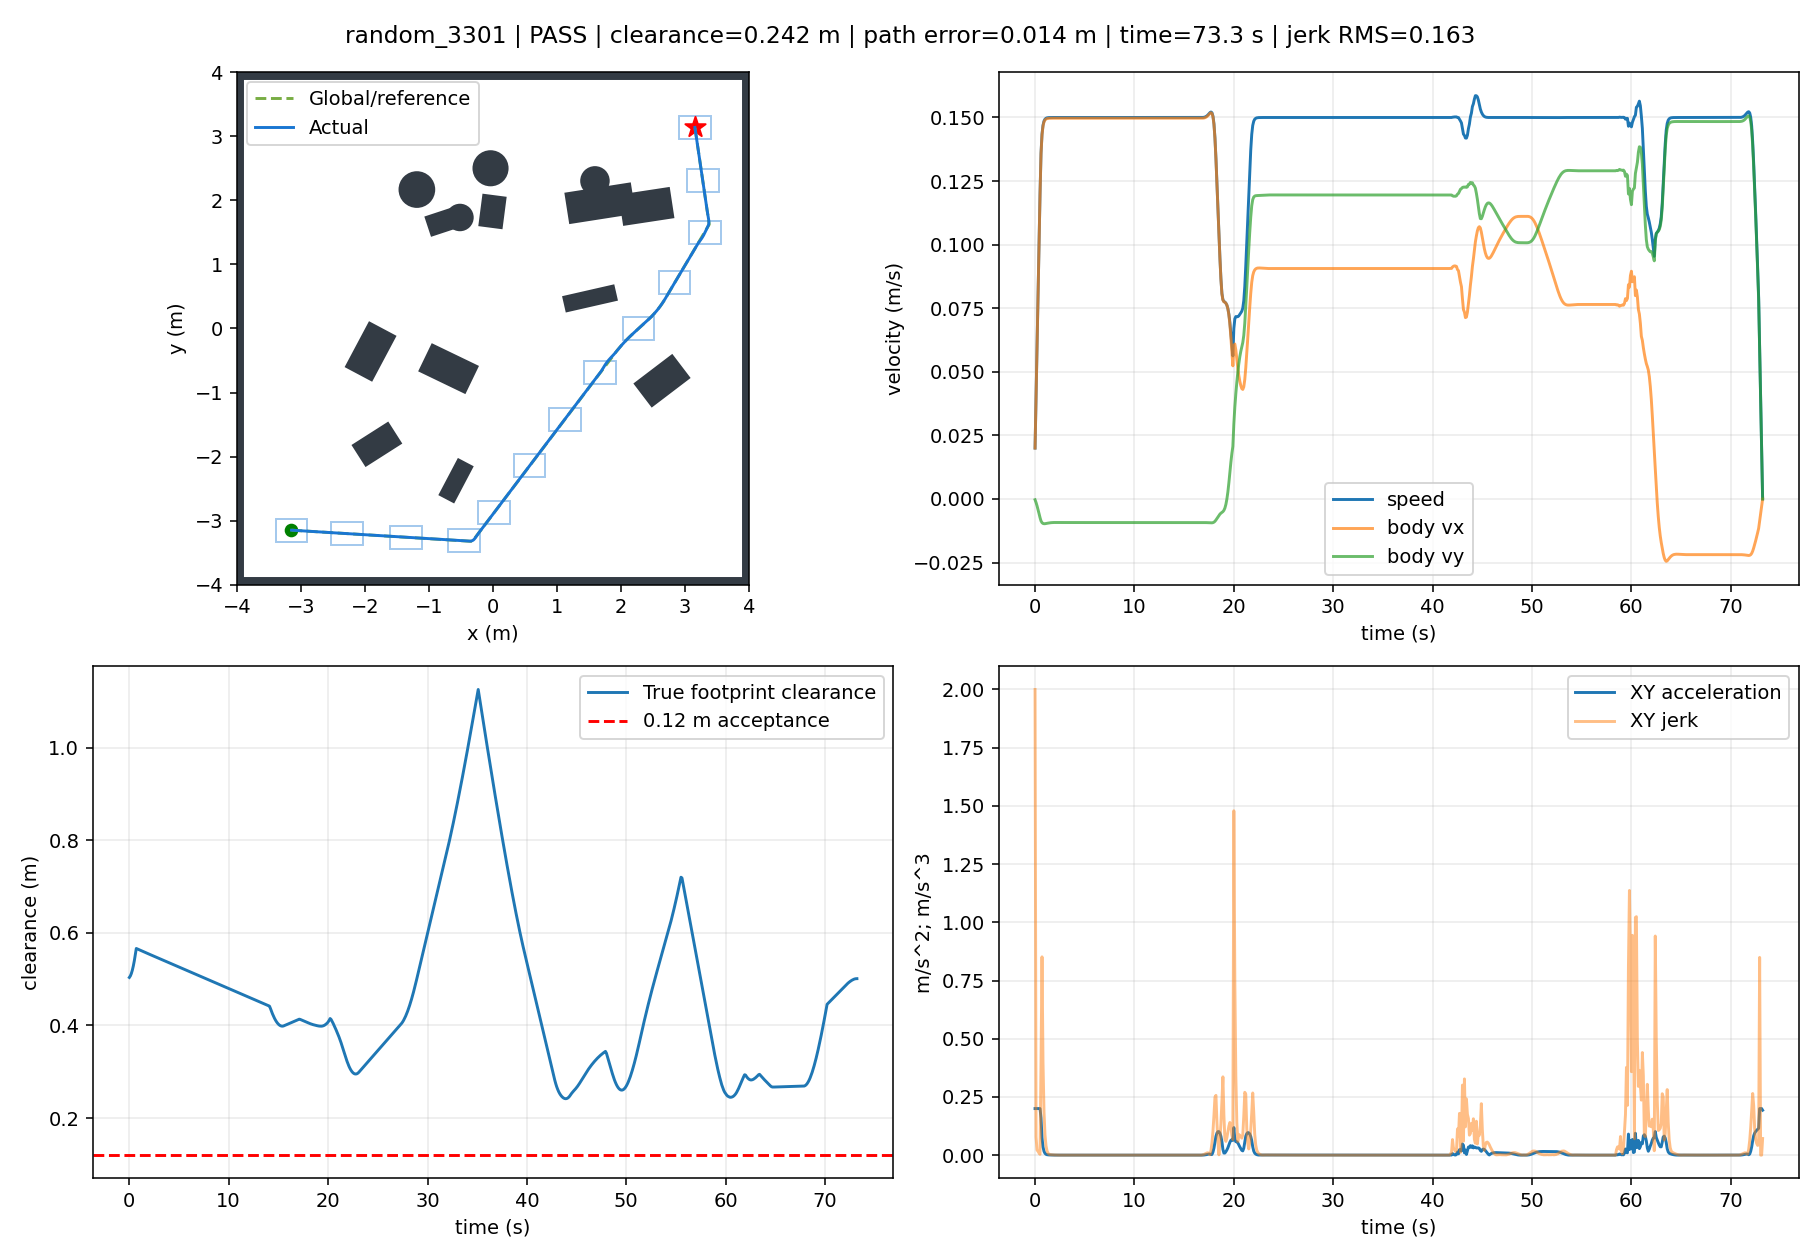

The file beside this chart, header and first rows:
t, x, y, yaw, raw_vx, raw_vy, body_vx, body_vy, control_v, control_phi, clearance, goal_distance, speed, solved, stop, arrived, solve_ms, ax, ay, jerk, dune_distance
0.0, -3.149, -3.15, 0.0, 0.02, -0.0003125, 0.02, -0.0003125, 0.02, -0.01562, 0.5037, 8.909, 0.02, 1.0, False, False, 48.14, 0.2, -0.003125, 2, 0.5021
0.1, -3.146, -3.15, 0.0, 0.03997, -0.001403, 0.03997, -0.001403, 0.04, -0.03507, 0.5069, 8.907, 0.04, 1.0, False, False, 15.78, 0.1998, -0.0109, 0.07779, 0.5033
0.2, -3.14, -3.15, 0.0, 0.05994, -0.00271, 0.05994, -0.00271, 0.06, -0.04519, 0.5121, 8.903, 0.06, 1.0, False, False, 47.36, 0.1996, -0.01308, 0.0218, 0.5065
0.3, -3.133, -3.151, 0.0, 0.07989, -0.004182, 0.07989, -0.004182, 0.08, -0.0523, 0.5193, 8.898, 0.08, 1.0, False, False, 15.8, 0.1995, -0.01472, 0.01644, 0.5117
0.4, -3.124, -3.151, 0.0, 0.09983, -0.005742, 0.09983, -0.005742, 0.1, -0.05745, 0.5285, 8.892, 0.1, 1.0, False, False, 46.61, 0.1994, -0.0156, 0.008873, 0.5189
0.5, -3.113, -3.152, 0.0, 0.1198, -0.007337, 0.1198, -0.007337, 0.12, -0.06118, 0.5396, 8.885, 0.12, 1.0, False, False, 46.44, 0.1994, -0.01595, 0.003563, 0.5281
0.6, -3.1, -3.153, 0.0, 0.1357, -0.00865, 0.1357, -0.00865, 0.136, -0.06365, 0.5527, 8.876, 0.136, 1.0, False, False, 46.87, 0.1593, -0.01313, 0.4017, 0.5393
0.7, -3.086, -3.154, 0.0, 0.1431, -0.009325, 0.1431, -0.009325, 0.1435, -0.06505, 0.5663, 8.867, 0.1435, 1.0, False, False, 46.49, 0.07441, -0.006744, 0.8516, 0.5524
0.8, -3.071, -3.155, 0.0, 0.1466, -0.009633, 0.1466, -0.009633, 0.1469, -0.06561, 0.5653, 8.857, 0.1469, 1.0, False, False, 30.12, 0.03477, -0.003088, 0.3981, 0.5663
0.9, -3.056, -3.156, 0.0, 0.1483, -0.009737, 0.1483, -0.009737, 0.1486, -0.06559, 0.5643, 8.847, 0.1486, 1.0, False, False, 15.28, 0.01627, -0.001037, 0.1862, 0.5653
1.0, -3.041, -3.157, 0.0, 0.149, -0.009731, 0.149, -0.009731, 0.1493, -0.06521, 0.5634, 8.838, 0.1493, 1.0, False, False, 15.17, 0.007634, 5.6841822872813474e-05, 0.08702, 0.5644
1.1, -3.026, -3.158, 0.0, 0.1494, -0.009672, 0.1494, -0.009672, 0.1497, -0.06466, 0.5624, 8.828, 0.1497, 1.0, False, False, 15.36, 0.003602, 0.0005937, 0.04068, 0.5634
1.2, -3.011, -3.159, 0.0, 0.1495, -0.009592, 0.1495, -0.009592, 0.1499, -0.06405, 0.5614, 8.818, 0.1499, 1.0, False, False, 15.18, 0.001715, 0.0008018, 0.01898, 0.5624
1.3, -2.996, -3.16, 0.0, 0.1496, -0.00951, 0.1496, -0.00951, 0.1499, -0.06347, 0.5605, 8.808, 0.1499, 1.0, False, False, 15.18, 0.0008289, 0.0008208, 0.008863, 0.5615
1.4, -2.981, -3.16, 0.0, 0.1497, -0.009436, 0.1497, -0.009436, 0.15, -0.06296, 0.5596, 8.799, 0.15, 1.0, False, False, 15.53, 0.0004094, 0.0007385, 0.004276, 0.5605
1.5, -2.966, -3.161, 0.0, 0.1497, -0.009375, 0.1497, -0.009375, 0.15, -0.06255, 0.5586, 8.789, 0.15, 1.0, False, False, 15.41, 0.0002078, 0.00061, 0.00239, 0.5596
1.6, -2.951, -3.162, 0.0, 0.1497, -0.009328, 0.1497, -0.009328, 0.15, -0.06223, 0.5577, 8.779, 0.15, 1.0, False, False, 15.21, 0.0001086, 0.0004696, 0.001719, 0.5586
1.7, -2.936, -3.163, 0.0, 0.1497, -0.009294, 0.1497, -0.009294, 0.15, -0.062, 0.5568, 8.769, 0.15, 1.0, False, False, 15.23, 5.812594660703496e-05, 0.0003373, 0.001416, 0.5577
1.8, -2.921, -3.164, 0.0, 0.1497, -0.009272, 0.1497, -0.009272, 0.15, -0.06185, 0.5558, 8.76, 0.15, 1.0, False, False, 15.63, 3.1290216023216466e-05, 0.0002236, 0.001168, 0.5568
1.9, -2.906, -3.165, 0.0, 0.1497, -0.009259, 0.1497, -0.009259, 0.15, -0.06176, 0.5549, 8.75, 0.15, 1.0, False, False, 15.18, 1.638978050222395e-05, 0.0001327, 0.0009208, 0.5559
2.0, -2.891, -3.166, 0.0, 0.1497, -0.009252, 0.1497, -0.009252, 0.15, -0.06172, 0.554, 8.74, 0.15, 1.0, False, False, 15.31, 7.831111695777437e-06, 6.471343385461639e-05, 0.0006855, 0.5549
2.1, -2.877, -3.167, 0.0, 0.1497, -0.00925, 0.1497, -0.00925, 0.15, -0.06171, 0.553, 8.731, 0.15, 1.0, False, False, 15.51, 2.8546517849559194e-06, 1.7253825917232235e-05, 0.0004772, 0.554
2.2, -2.862, -3.168, 0.0, 0.1497, -0.009252, 0.1497, -0.009252, 0.15, -0.06172, 0.5521, 8.721, 0.15, 1.0, False, False, 15.63, 2.110892322049196e-08, -1.3095332836027263e-05, 0.0003048, 0.5531
2.3, -2.847, -3.169, 0.0, 0.1497, -0.009255, 0.1497, -0.009255, 0.15, -0.06174, 0.5512, 8.711, 0.15, 1.0, False, False, 15.62, -1.4788335286897158e-06, -3.0117861219147724e-05, 0.0001709, 0.5522
2.4, -2.832, -3.17, 0.0, 0.1497, -0.009258, 0.1497, -0.009258, 0.15, -0.06176, 0.5503, 8.702, 0.15, 1.0, False, False, 16.01, -2.13845774893473e-06, -3.7418004947345485e-05, 7.329884212201373e-05, 0.5512
2.5, -2.817, -3.171, 0.0, 0.1497, -0.009262, 0.1497, -0.009262, 0.15, -0.06179, 0.5493, 8.692, 0.15, 1.0, False, False, 17.61, -2.278880915085324e-06, -3.8131956125123795e-05, 7.276296790557636e-06, 0.5503
2.6, -2.802, -3.172, 0.0, 0.1497, -0.009266, 0.1497, -0.009266, 0.15, -0.06181, 0.5484, 8.682, 0.15, 1.0, False, False, 15.21, -2.1171015840426577e-06, -3.4802328400095756e-05, 3.3335556601364864e-05, 0.5494
2.7, -2.787, -3.173, 0.0, 0.1497, -0.009269, 0.1497, -0.009269, 0.15, -0.06183, 0.5475, 8.673, 0.15, 1.0, False, False, 15.18, -1.8006552207627813e-06, -2.9362063204019934e-05, 5.44946086365128e-05, 0.5485
2.8, -2.772, -3.173, 0.0, 0.1497, -0.009271, 0.1497, -0.009271, 0.15, -0.06185, 0.5466, 8.663, 0.15, 1.0, False, False, 15.16, -1.427575914980661e-06, -2.3185352094924616e-05, 6.18796802622835e-05, 0.5475
2.9, -2.757, -3.174, 0.0, 0.1497, -0.009273, 0.1497, -0.009273, 0.15, -0.06186, 0.5456, 8.654, 0.15, 1.0, False, False, 15.16, -1.059656990209934e-06, -1.71736891507214e-05, 6.0229108983871355e-05, 0.5466
3.0, -2.742, -3.175, 0.0, 0.1497, -0.009274, 0.1497, -0.009274, 0.15, -0.06187, 0.5447, 8.644, 0.15, 1.0, False, False, 15.14, -7.322934786335722e-07, -1.1854498254155327e-05, 5.329254981967272e-05, 0.5457
3.1, -2.727, -3.176, 0.0, 0.1497, -0.009275, 0.1497, -0.009275, 0.15, -0.06187, 0.5438, 8.635, 0.15, 1.0, False, False, 15.14, -4.6220137855934595e-07, -7.477558241555937e-06, 4.3852655126475576e-05, 0.5448
3.2, -2.712, -3.177, 0.0, 0.1497, -0.009275, 0.1497, -0.009275, 0.15, -0.06187, 0.5429, 8.625, 0.15, 1.0, False, False, 15.44, -2.5352541149770147e-07, -4.100561409974002e-06, 3.383438082741214e-05, 0.5438
3.3, -2.697, -3.178, 0.0, 0.1497, -0.009275, 0.1497, -0.009275, 0.15, -0.06187, 0.5419, 8.616, 0.15, 1.0, False, False, 15.4, -1.025779430841034e-07, -1.6596669324790703e-06, 2.4455573983216438e-05, 0.5429
3.4, -2.682, -3.179, 0.0, 0.1497, -0.009275, 0.1497, -0.009275, 0.15, -0.06187, 0.541, 8.606, 0.15, 1.0, False, False, 15.14, -1.3830966927308452e-09, -2.4039912421836007e-08, 1.6387544494760285e-05, 0.542
3.5, -2.667, -3.18, 0.0, 0.1497, -0.009275, 0.1497, -0.009275, 0.15, -0.06187, 0.5401, 8.597, 0.15, 1.0, False, False, 15.18, 5.98025415299297e-08, 9.64649437464743e-07, 9.905807957475556e-06, 0.5411
3.6, -2.652, -3.181, 0.0, 0.1497, -0.009275, 0.1497, -0.009275, 0.15, -0.06187, 0.5391, 8.587, 0.15, 1.0, False, False, 15.2, 9.081330465399162e-08, 1.4656932348887375e-06, 5.0200254418338706e-06, 0.5401
3.7, -2.637, -3.182, 0.0, 0.1497, -0.009275, 0.1497, -0.009275, 0.15, -0.06187, 0.5382, 8.578, 0.15, 1.0, False, False, 15.18, 1.0056218191500932e-07, 1.623251320650998e-06, 1.57859402624355e-06, 0.5392
3.8, -2.622, -3.183, 0.0, 0.1497, -0.009275, 0.1497, -0.009275, 0.15, -0.06187, 0.5373, 8.568, 0.15, 1.0, False, False, 15.14, 9.652441512741916e-08, 1.5581379008734741e-06, 6.523849320573702e-07, 0.5383
3.9, -2.607, -3.184, 0.0, 0.1497, -0.009275, 0.1497, -0.009275, 0.15, -0.06187, 0.5364, 8.559, 0.15, 1.0, False, False, 15.15, 8.456941369416882e-08, 1.3651717114745998e-06, 1.9333616400040435e-06, 0.5374
4.0, -2.592, -3.185, 0.0, 0.1497, -0.009274, 0.1497, -0.009274, 0.15, -0.06187, 0.5354, 8.55, 0.15, 1.0, False, False, 15.13, 6.901853977225869e-08, 1.1141426072003302e-06, 2.5151031961427996e-06, 0.5364
4.1, -2.577, -3.185, 0.0, 0.1497, -0.009274, 0.1497, -0.009274, 0.15, -0.06187, 0.5345, 8.54, 0.15, 1.0, False, False, 15.15, 5.2832877794894983e-08, 8.528627382792253e-07, 2.6178072036931064e-06, 0.5355
4.2, -2.562, -3.186, 0.0, 0.1497, -0.009274, 0.1497, -0.009274, 0.15, -0.06187, 0.5336, 8.531, 0.15, 1.0, False, False, 15.42, 3.786095159608038e-08, 6.111752452395147e-07, 2.4215078539191832e-06, 0.5346
4.3, -2.547, -3.187, 0.0, 0.1497, -0.009274, 0.1497, -0.009274, 0.15, -0.06187, 0.5327, 8.522, 0.15, 1.0, False, False, 15.38, 2.509774638115303e-08, 4.0514341843184143e-07, 2.0642677409935325e-06, 0.5336
4.4, -2.532, -3.188, 0.0, 0.1497, -0.009274, 0.1497, -0.009274, 0.15, -0.06187, 0.5317, 8.512, 0.15, 1.0, False, False, 15.37, 1.4925508329266535e-08, 2.409365999073154e-07, 1.6452159030635117e-06, 0.5327
4.5, -2.517, -3.189, 0.0, 0.1497, -0.009274, 0.1497, -0.009274, 0.15, -0.06187, 0.5308, 8.503, 0.15, 1.0, False, False, 15.1, 7.3191061544797265e-09, 1.1814926684575178e-07, 1.2302270731217046e-06, 0.5318
4.6, -2.502, -3.19, 0.0, 0.1497, -0.009274, 0.1497, -0.009274, 0.15, -0.06187, 0.5299, 8.494, 0.15, 1.0, False, False, 15.36, 2.0103027575935073e-09, 3.245100041113225e-08, 8.586254284264953e-07, 0.5309
4.7, -2.487, -3.191, 0.0, 0.1497, -0.009274, 0.1497, -0.009274, 0.15, -0.06187, 0.5289, 8.485, 0.15, 1.0, False, False, 15.11, -1.3893255990105047e-09, -2.2428059548440515e-08, 5.498425861107349e-07, 0.5299
4.8, -2.472, -3.192, 0.0, 0.1497, -0.009274, 0.1497, -0.009274, 0.15, -0.06187, 0.528, 8.475, 0.15, 1.0, False, False, 15.37, -3.302321194276203e-09, -5.3308960509812486e-08, 3.094009690245928e-07, 0.529
4.9, -2.457, -3.193, 0.0, 0.1497, -0.009274, 0.1497, -0.009274, 0.15, -0.06187, 0.5271, 8.466, 0.15, 1.0, False, False, 15.11, -4.130146502578924e-09, -6.667222022735397e-08, 1.3388876167159566e-07, 0.5281
5.0, -2.442, -3.194, 0.0, 0.1497, -0.009274, 0.1497, -0.009274, 0.15, -0.06187, 0.5262, 8.457, 0.15, 1.0, False, False, 15.11, -4.221913374458097e-09, -6.815372131235842e-08, 1.484340467562558e-08, 0.5272
5.1, -2.427, -3.195, 0.0, 0.1497, -0.009274, 0.1497, -0.009274, 0.15, -0.06187, 0.5252, 8.448, 0.15, 1.0, False, False, 15.1, -3.86077614322744e-09, -6.232415175957962e-08, 5.8407449242769174e-08, 0.5262
5.2, -2.412, -3.196, 0.0, 0.1497, -0.009274, 0.1497, -0.009274, 0.15, -0.06187, 0.5243, 8.438, 0.15, 1.0, False, False, 15.08, -3.2621913503838584e-09, -5.2660841520779655e-08, 9.681831878602299e-08, 0.5253
5.3, -2.397, -3.197, 0.0, 0.1497, -0.009274, 0.1497, -0.009274, 0.15, -0.06187, 0.5234, 8.429, 0.15, 1.0, False, False, 15.06, -2.579408908687242e-09, -4.1639005143173646e-08, 1.1042964683336099e-07, 0.5244
5.4, -2.382, -3.198, 0.0, 0.1497, -0.009274, 0.1497, -0.009274, 0.15, -0.06187, 0.5225, 8.42, 0.15, 1.0, False, False, 15.06, -1.9132476158922884e-09, -3.088515098184641e-08, 1.0774467513112347e-07, 0.5235
5.5, -2.367, -3.198, 0.0, 0.1497, -0.009274, 0.1497, -0.009274, 0.15, -0.06187, 0.5215, 8.411, 0.15, 1.0, False, False, 15.05, -1.3227982598174037e-09, -2.135367799249721e-08, 9.549743859852084e-08, 0.5225
5.6, -2.353, -3.199, 0.0, 0.1497, -0.009274, 0.1497, -0.009274, 0.15, -0.06187, 0.5206, 8.402, 0.15, 1.0, False, False, 15.06, -8.362657788474337e-10, -1.3499598175426009e-08, 7.869134871633856e-08, 0.5216
5.7, -2.338, -3.2, 0.0, 0.1497, -0.009274, 0.1497, -0.009274, 0.15, -0.06187, 0.5197, 8.393, 0.15, 1.0, False, False, 15.09, -4.603722958407275e-10, -7.4317329373796426e-09, 6.079497056308062e-08, 0.5207
5.8, -2.323, -3.201, 0.0, 0.1497, -0.009274, 0.1497, -0.009274, 0.15, -0.06187, 0.5187, 8.384, 0.15, 1.0, False, False, 15.05, -1.8827966963286258e-10, -3.0395628201895786e-09, 4.4005900440252414e-08, 0.5198
5.9, -2.308, -3.202, 0.0, 0.1497, -0.009274, 0.1497, -0.009274, 0.15, -0.06187, 0.5178, 8.375, 0.15, 1.0, False, False, 15.32, -5.654920975928235e-12, -9.113650806247264e-11, 2.9540767621822985e-08, 0.5188
... 673 more rows
